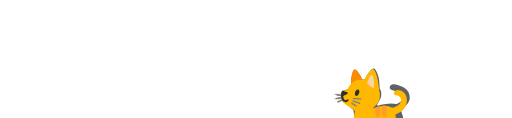
t = 0.00 s
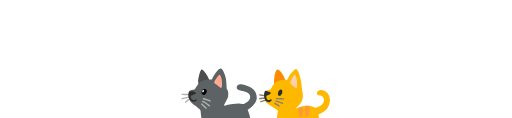
t = 2.50 s
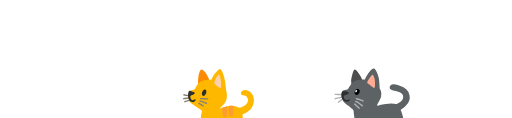
t = 5.00 s
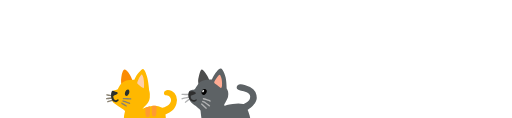
t = 7.50 s

The animated SVG that drew these frames (rendered in a browser with its animation timeline set to each time). Animation: 2 CSS @keyframes rules; one cycle of 10.00 s, repeats indefinitely.

<svg xmlns="http://www.w3.org/2000/svg" viewBox="0 0 500 100" width="500" height="200" style="max-width:100%; height:auto;">
  <style>
    .cat-black {
      font-size: 70px;
      animation: walk 5s linear infinite;
    }
    .cat-white {
      font-size: 70px;
      animation: walk 10s linear infinite;
    }
    
    @keyframes walk {
      from { transform: translateX(300px); }
      to { transform: translateX(0); }
    }
    
    @keyframes bounce {
      0% { transform: translateY(0) translateX(var(--x, 0)); }
      0% { transform: translateY(0) translateX(var(--x, 0)); }
    }
  </style>
  
  <text x="20" y="80" class="cat-black">🐈‍⬛</text>
  <text x="20" y="80" class="cat-white">🐈</text>
</svg>
